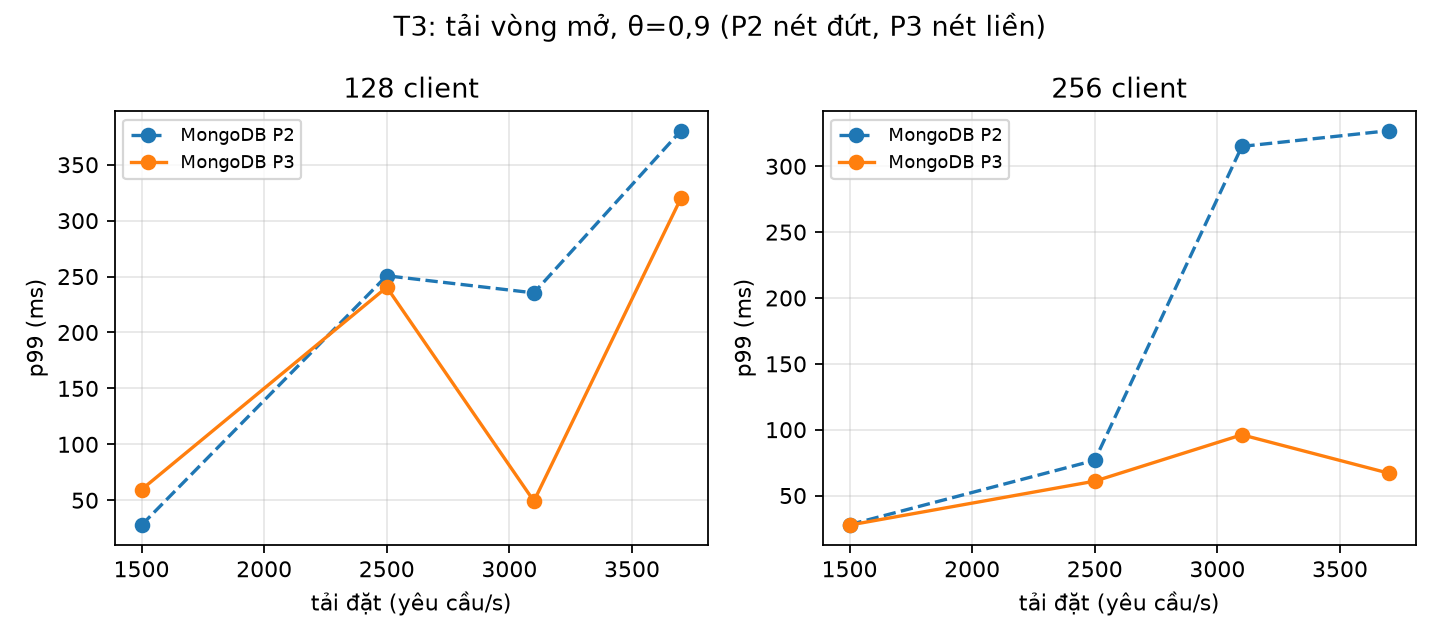

The file beside this chart, header and first rows:
dbms, bien_the, client, tai_dat, p99_median, p99_min, p99_max, n, tps_median
MongoDB, p2, 128, 1500, 27.79, 22.25, 69.72, 3, 1500
MongoDB, p2, 128, 2500, 250.7, 70.05, 366.1, 3, 2500
MongoDB, p2, 128, 3100, 235.4, 146.6, 309.9, 3, 3097
MongoDB, p2, 128, 3700, 380.5, 368.7, 393.2, 3, 3673
MongoDB, p3, 128, 1500, 59.54, 32.92, 91.99, 3, 1500
MongoDB, p3, 128, 2500, 240.5, 68.78, 346.6, 3, 2500
MongoDB, p3, 128, 3100, 49.2, 25.94, 232.4, 3, 3100
MongoDB, p3, 128, 3700, 320.2, 298.6, 368.2, 3, 3686
MongoDB, p2, 256, 1500, 27.91, 23.04, 67.44, 3, 1500
MongoDB, p2, 256, 2500, 76.77, 60.1, 87.69, 3, 2500
MongoDB, p2, 256, 3100, 315.1, 119.4, 535.6, 3, 3099
MongoDB, p2, 256, 3700, 327, 303.5, 763.2, 3, 3699
MongoDB, p3, 256, 1500, 27.59, 23.01, 39.85, 3, 1500
MongoDB, p3, 256, 2500, 60.93, 24.18, 109.9, 3, 2500
MongoDB, p3, 256, 3100, 96.13, 40.1, 115.7, 3, 3100
MongoDB, p3, 256, 3700, 66.93, 29.27, 485.8, 3, 3700
